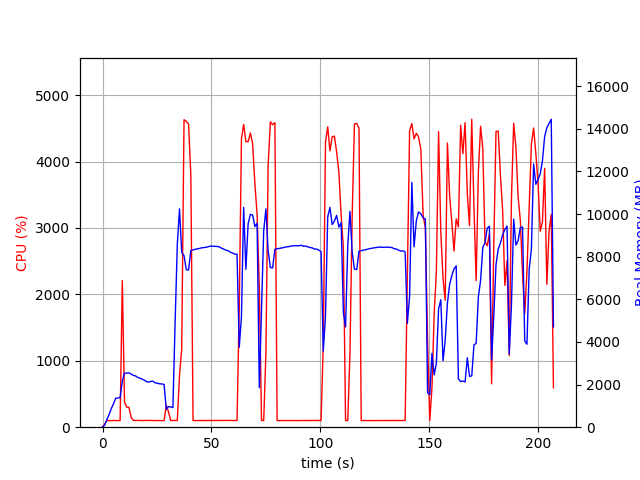

Values plotted in this chart, from the file beside it:
elapsed_time, nproc, cpu, mem_real, mem_virtual
3.695487976074219e-05, 1, 0.0, 6.102, 2397
1.007, 1, 48.6, 101.4, 774.1
2.016, 1, 99.2, 363.4, 1894
3.024, 1, 100.2, 599.4, 3180
4.032, 1, 99.2, 875.4, 3180
5.041, 1, 101.1, 1102, 5740
6.05, 1, 100.1, 1360, 5740
7.058, 1, 99.2, 1372, 5228
8.067, 1, 100.1, 1392, 5761
9.075, 1, 2207, 2163, 9911
10.08, 1, 380.4, 2537, 10259
11.09, 1, 301.2, 2536, 10259
12.1, 1, 300.6, 2547, 10323
13.11, 1, 150.7, 2496, 10347
14.12, 1, 103.2, 2430, 10347
15.13, 1, 101.1, 2408, 10347
16.14, 1, 103.2, 2338, 10347
17.14, 1, 100.1, 2304, 10347
18.15, 1, 101.2, 2254, 10347
19.16, 1, 101.1, 2212, 10347
20.17, 1, 101.1, 2139, 10347
21.18, 1, 100.9, 2116, 10347
22.19, 1, 101.9, 2152, 10443
23.2, 1, 98.9, 2153, 10443
24.21, 1, 101.1, 2081, 10443
25.22, 1, 101.0, 2057, 10443
26.23, 1, 100.8, 2037, 10443
27.25, 1, 101.9, 2029, 10443
28.25, 1, 99.1, 2007, 10443
29.27, 1, 330.4, 837.2, 10539
30.28, 1, 230.3, 967.6, 12103
31.29, 1, 100.9, 951.3, 12103
32.3, 1, 101.9, 921.3, 12103
33.31, 1, 101.9, 4884, 38257
34.32, 1, 101.9, 8585, 38257
35.33, 1, 783.3, 10243, 38257
36.34, 1, 1176, 8206, 38257
37.41, 1, 4630, 8045, 38257
38.45, 1, 4602, 7390, 38257
39.49, 1, 4565, 7376, 38257
40.54, 1, 3787, 8292, 38882
41.55, 1, 100.1, 8322, 38882
42.55, 1, 100.2, 8348, 38882
43.56, 1, 100.1, 8369, 38882
44.57, 1, 100.1, 8389, 38882
45.58, 1, 100.3, 8419, 38882
46.59, 1, 101.2, 8429, 38882
47.6, 1, 100.1, 8445, 38882
48.6, 1, 100.2, 8470, 38882
49.61, 1, 100.1, 8498, 38882
50.62, 1, 102.1, 8492, 38882
51.63, 1, 101.2, 8490, 38882
52.64, 1, 101.2, 8480, 38882
53.65, 1, 101.0, 8458, 38882
54.66, 1, 100.9, 8399, 38882
55.67, 1, 101.8, 8354, 38882
56.68, 1, 100.8, 8301, 38882
57.69, 1, 100.9, 8282, 38882
58.7, 1, 100.9, 8209, 38882
59.71, 1, 101.9, 8171, 38882
... 145 more rows
